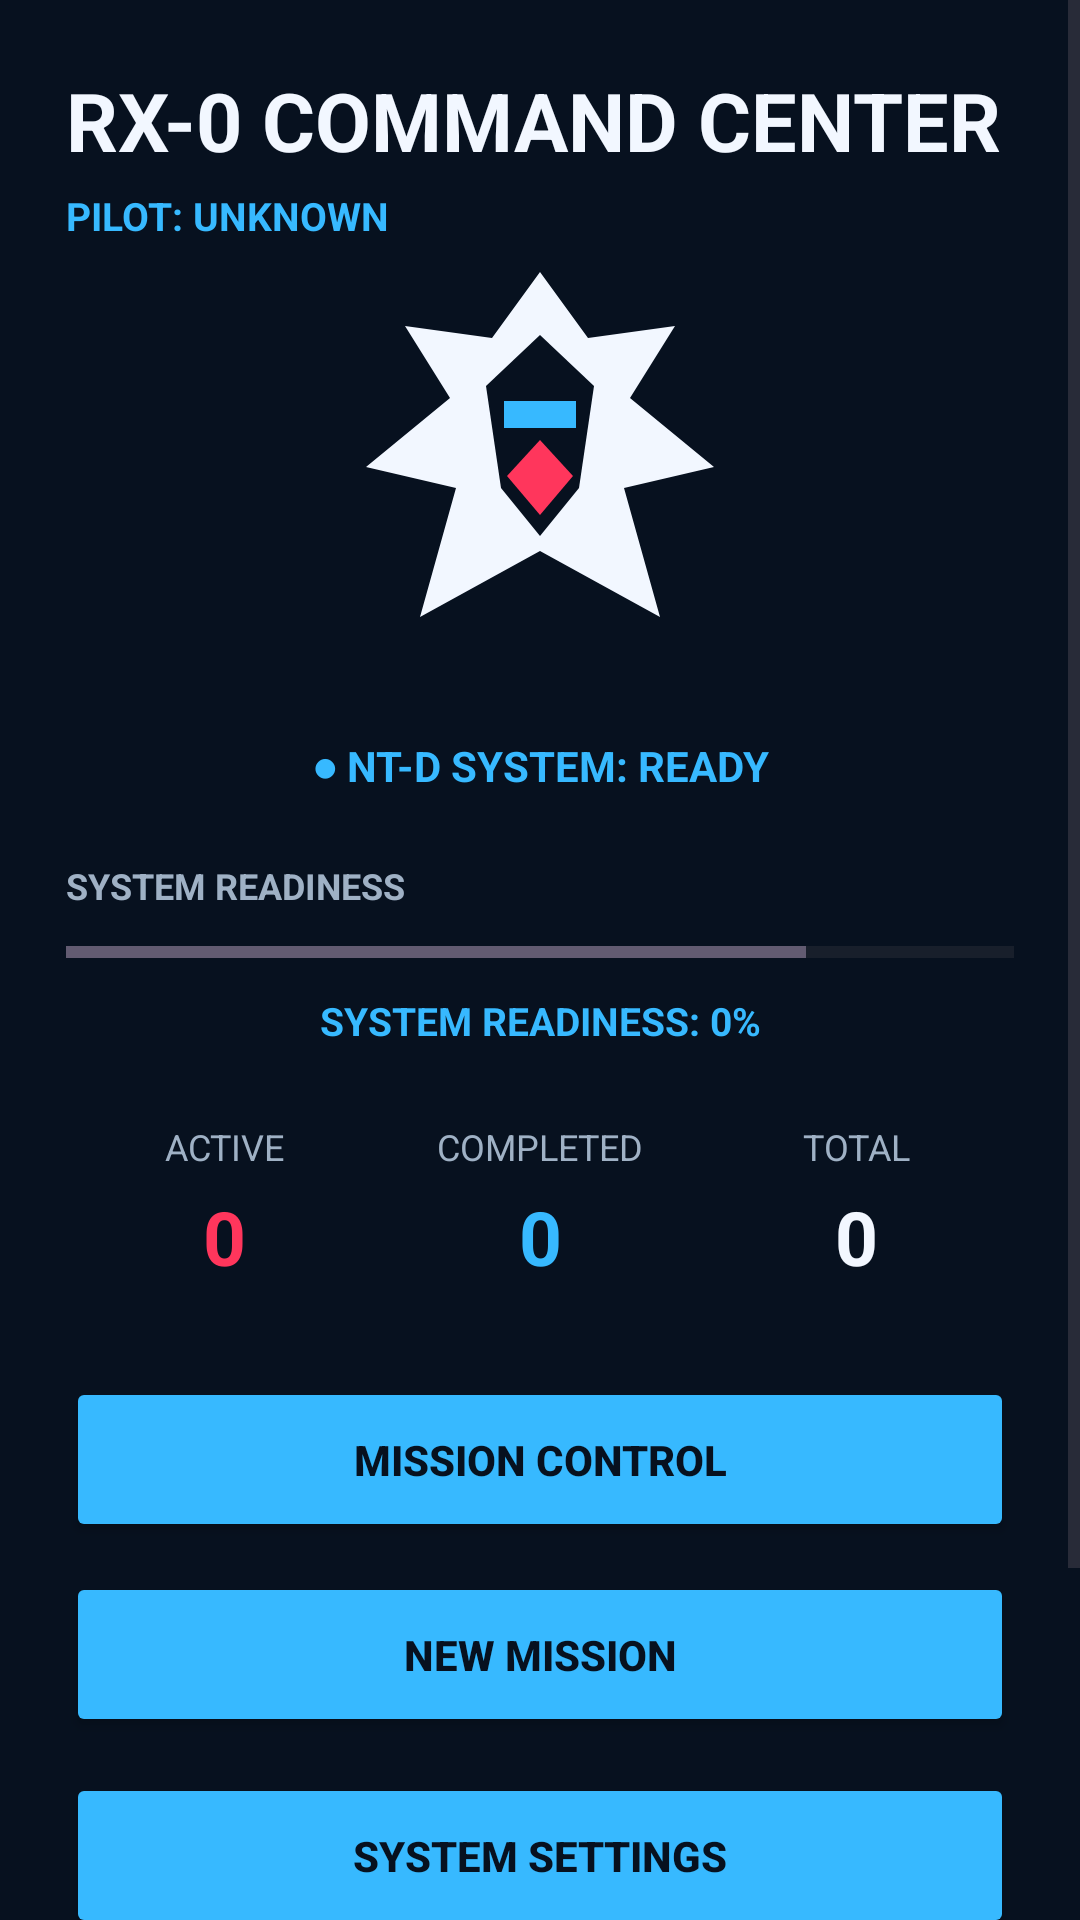

Reconstruct the res/layout file that produces this screen, plus the resources it refers to.
<!-- AndroidManifest.xml: application theme Theme.UnicornTaskSystem -->
<!-- res/layout/activity_dashboard.xml -->
<?xml version="1.0" encoding="utf-8"?>
<ScrollView
    xmlns:android="http://schemas.android.com/apk/res/android"
    android:layout_width="match_parent"
    android:layout_height="match_parent"
    android:background="#07111F">

    <LinearLayout
        android:layout_width="match_parent"
        android:layout_height="wrap_content"
        android:orientation="vertical"
        android:padding="22dp">

        <TextView
            android:id="@+id/txtHeader"
            android:layout_width="match_parent"
            android:layout_height="wrap_content"
            android:text="RX-0 COMMAND CENTER"
            android:textColor="#F2F7FF"
            android:textSize="27sp"
            android:textStyle="bold"/>

        <TextView
            android:id="@+id/txtPilot"
            android:layout_width="match_parent"
            android:layout_height="wrap_content"
            android:text="PILOT: UNKNOWN"
            android:textColor="#37B9FF"
            android:textSize="13sp"
            android:textStyle="bold"
            android:layout_marginTop="5dp"/>

        <ImageView
            android:id="@+id/imgUnicorn"
            android:layout_width="160dp"
            android:layout_height="160dp"
            android:layout_gravity="center"
            android:src="@drawable/ic_unicorn"
            android:contentDescription="RX-0 Unicorn"/>

        <TextView
            android:id="@+id/txtSystemState"
            android:layout_width="match_parent"
            android:layout_height="wrap_content"
            android:text="● NT-D SYSTEM: READY"
            android:textColor="#37B9FF"
            android:textSize="14sp"
            android:textStyle="bold"
            android:gravity="center"
            android:layout_marginTop="5dp"/>

        <TextView
            android:layout_width="match_parent"
            android:layout_height="wrap_content"
            android:text="SYSTEM READINESS"
            android:textColor="#9FB1C5"
            android:textSize="12sp"
            android:textStyle="bold"
            android:layout_marginTop="22dp"/>

        <ProgressBar
            android:id="@+id/progressSystem"
            style="?android:attr/progressBarStyleHorizontal"
            android:layout_width="match_parent"
            android:layout_height="12dp"
            android:max="100"
            android:progress="78"
            android:layout_marginTop="8dp"/>

        <TextView
            android:id="@+id/txtProgress"
            android:layout_width="match_parent"
            android:layout_height="wrap_content"
            android:text="SYSTEM READINESS: 0%"
            android:textColor="#37B9FF"
            android:textSize="13sp"
            android:textStyle="bold"
            android:gravity="center"
            android:layout_marginTop="8dp"/>

        <TableLayout
            android:layout_width="match_parent"
            android:layout_height="wrap_content"
            android:stretchColumns="*"
            android:layout_marginTop="25dp">

            <TableRow
                android:layout_width="match_parent"
                android:layout_height="wrap_content">

                <TextView
                    android:layout_width="0dp"
                    android:layout_height="wrap_content"
                    android:layout_weight="1"
                    android:text="ACTIVE"
                    android:textColor="#9FB1C5"
                    android:textSize="12sp"
                    android:gravity="center"/>

                <TextView
                    android:layout_width="0dp"
                    android:layout_height="wrap_content"
                    android:layout_weight="1"
                    android:text="COMPLETED"
                    android:textColor="#9FB1C5"
                    android:textSize="12sp"
                    android:gravity="center"/>

                <TextView
                    android:layout_width="0dp"
                    android:layout_height="wrap_content"
                    android:layout_weight="1"
                    android:text="TOTAL"
                    android:textColor="#9FB1C5"
                    android:textSize="12sp"
                    android:gravity="center"/>

            </TableRow>

            <TableRow
                android:layout_width="match_parent"
                android:layout_height="wrap_content"
                android:layout_marginTop="5dp">

                <TextView
                    android:id="@+id/txtActive"
                    android:layout_width="0dp"
                    android:layout_height="wrap_content"
                    android:layout_weight="1"
                    android:text="0"
                    android:textColor="#FF365C"
                    android:textSize="25sp"
                    android:textStyle="bold"
                    android:gravity="center"/>

                <TextView
                    android:id="@+id/txtCompleted"
                    android:layout_width="0dp"
                    android:layout_height="wrap_content"
                    android:layout_weight="1"
                    android:text="0"
                    android:textColor="#37B9FF"
                    android:textSize="25sp"
                    android:textStyle="bold"
                    android:gravity="center"/>

                <TextView
                    android:id="@+id/txtTotal"
                    android:layout_width="0dp"
                    android:layout_height="wrap_content"
                    android:layout_weight="1"
                    android:text="0"
                    android:textColor="#F2F7FF"
                    android:textSize="25sp"
                    android:textStyle="bold"
                    android:gravity="center"/>

            </TableRow>

        </TableLayout>

        <Button
            android:id="@+id/btnMissions"
            android:layout_width="match_parent"
            android:layout_height="55dp"
            android:text="MISSION CONTROL"
            android:textColor="#07111F"
            android:textStyle="bold"
            android:backgroundTint="#37B9FF"
            android:layout_marginTop="30dp"/>

        <Button
            android:id="@+id/btnNewMission"
            android:layout_width="match_parent"
            android:layout_height="55dp"
            android:text="NEW MISSION"
            android:textColor="#07111F"
            android:textStyle="bold"
            android:backgroundTint="#37B9FF"
            android:layout_marginTop="10dp"/>

        <Button
            android:id="@+id/btnSettings"
            android:layout_width="match_parent"
            android:layout_height="55dp"
            android:text="SYSTEM SETTINGS"
            android:textColor="#07111F"
            android:textStyle="bold"
            android:backgroundTint="#37B9FF"
            android:layout_marginTop="12dp"/>

        <Button
            android:id="@+id/btnLogout"
            android:layout_width="match_parent"
            android:layout_height="55dp"
            android:text="LOGOUT"
            android:textColor="#F2F7FF"
            android:textStyle="bold"
            android:backgroundTint="#FF365C"
            android:layout_marginTop="12dp"/>

        <TextView
            android:layout_width="match_parent"
            android:layout_height="wrap_content"
            android:text="UNICORN TASK SYSTEM / NT-D CONTROL INTERFACE"
            android:textColor="#526579"
            android:textSize="10sp"
            android:gravity="center"
            android:layout_marginTop="25dp"
            android:layout_marginBottom="10dp"/>

    </LinearLayout>

</ScrollView>
<!-- resources referenced by this layout -->
<resources>
  <!-- drawable ic_unicorn (drawable) -->
  <?xml version="1.0" encoding="utf-8"?>
  <vector
      xmlns:android="http://schemas.android.com/apk/res/android"
      android:width="160dp"
      android:height="160dp"
      android:viewportWidth="160"
      android:viewportHeight="160">
  
      <path
          android:fillColor="#F2F7FF"
          android:pathData="M80,10 L96,32 L125,28 L110,52 L138,75 L108,82 L120,125 L80,103 L40,125 L52,82 L22,75 L50,52 L35,28 L64,32 Z"/>
  
      <path
          android:fillColor="#07111F"
          android:pathData="M62,48 L80,31 L98,48 L93,82 L80,98 L67,82 Z"/>
  
      <path
          android:fillColor="#37B9FF"
          android:pathData="M68,53 L92,53 L92,62 L68,62 Z"/>
  
      <path
          android:fillColor="#FF365C"
          android:pathData="M80,66 L91,78 L80,91 L69,78 Z"/>
  
  </vector>
  <style name="Theme.UnicornTaskSystem" parent="Base.Theme.UnicornTaskSystem" />
  <style name="Base.Theme.UnicornTaskSystem" parent="Theme.Material3.DayNight.NoActionBar">
          
          
      </style>
</resources>
